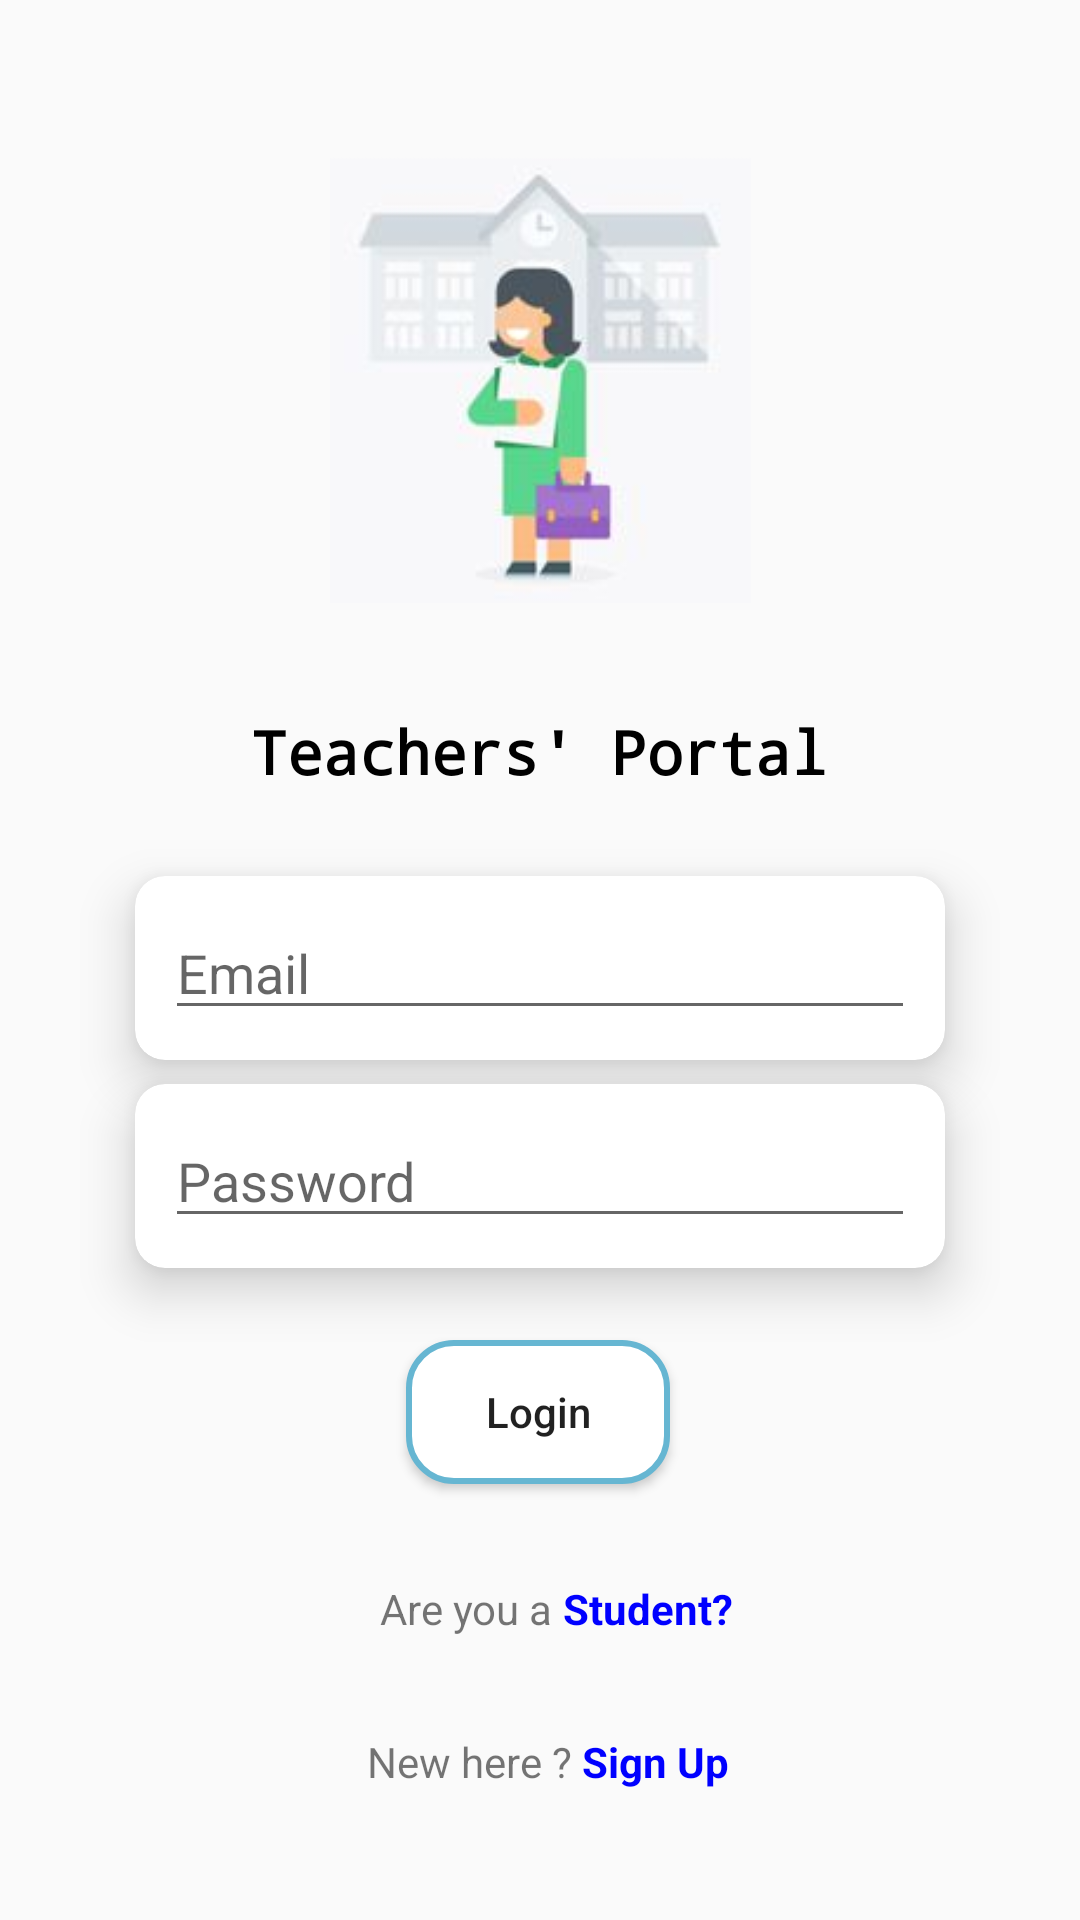

Produce the Android XML layout that renders to this screen, including the resource entries it uses.
<!-- AndroidManifest.xml: application theme Theme.HistoPath -->
<!-- res/layout/activity_teacher_login.xml -->
<?xml version="1.0" encoding="utf-8"?>
<androidx.constraintlayout.widget.ConstraintLayout xmlns:android="http://schemas.android.com/apk/res/android"
    xmlns:app="http://schemas.android.com/apk/res-auto"
    xmlns:tools="http://schemas.android.com/tools"
    android:layout_width="match_parent"
    android:layout_height="match_parent"
    tools:context=".TeacherLogin">

    <ImageView
        android:id="@+id/imageView2"
        android:layout_width="163dp"
        android:layout_height="149dp"
        android:layout_marginTop="52dp"
        app:layout_constraintEnd_toEndOf="parent"
        app:layout_constraintStart_toStartOf="parent"
        app:layout_constraintTop_toTopOf="parent"
        app:srcCompat="@drawable/teacherlogin" />

    <TextView
        android:id="@+id/textView3"
        android:layout_width="wrap_content"
        android:layout_height="wrap_content"
        android:layout_marginTop="36dp"
        android:fontFamily="monospace"
        android:text="Teachers' Portal"
        android:textColor="#000000"
        android:textSize="20sp"
        android:textStyle="bold"
        app:layout_constraintEnd_toEndOf="parent"
        app:layout_constraintHorizontal_bias="0.498"
        app:layout_constraintStart_toStartOf="parent"
        app:layout_constraintTop_toBottomOf="@+id/imageView2" />

    <TextView
        android:id="@+id/textView6"
        android:layout_width="wrap_content"
        android:layout_height="wrap_content"
        android:layout_marginTop="32dp"
        android:text="Are you a "
        app:layout_constraintEnd_toEndOf="parent"
        app:layout_constraintHorizontal_bias="0.424"
        app:layout_constraintStart_toStartOf="parent"
        app:layout_constraintTop_toBottomOf="@+id/signInButtonTeacher" />

    <TextView
        android:id="@+id/studentTextView"
        android:layout_width="wrap_content"
        android:layout_height="wrap_content"
        android:layout_marginTop="32dp"
        android:text="Student?"
        android:textColor="#0000FF"
        android:textStyle="bold"
        app:layout_constraintEnd_toEndOf="parent"
        app:layout_constraintHorizontal_bias="0.0"
        app:layout_constraintStart_toEndOf="@+id/textView6"
        app:layout_constraintTop_toBottomOf="@+id/signInButtonTeacher" />

    <TextView
        android:id="@+id/textView8"
        android:layout_width="wrap_content"
        android:layout_height="wrap_content"
        android:layout_marginTop="32dp"
        android:text=" New here ? "
        app:layout_constraintEnd_toEndOf="parent"
        app:layout_constraintHorizontal_bias="0.417"
        app:layout_constraintStart_toStartOf="parent"
        app:layout_constraintTop_toBottomOf="@+id/textView6" />

    <TextView
        android:id="@+id/signUpTeacherLoginTextView"
        android:layout_width="wrap_content"
        android:layout_height="wrap_content"
        android:layout_marginTop="32dp"
        android:text="Sign Up"
        android:textColor="#0000FF"
        android:textStyle="bold"
        app:layout_constraintEnd_toEndOf="parent"
        app:layout_constraintHorizontal_bias="0.0"
        app:layout_constraintStart_toEndOf="@+id/textView8"
        app:layout_constraintTop_toBottomOf="@+id/textView6" />

    <Button
        android:id="@+id/signInButtonTeacher"
        android:layout_width="wrap_content"
        android:layout_height="wrap_content"
        android:layout_marginTop="24dp"
        android:background="@drawable/round_button"
        android:text="Login"
        android:textAllCaps="false"
        app:layout_constraintEnd_toEndOf="parent"
        app:layout_constraintHorizontal_bias="0.498"
        app:layout_constraintStart_toStartOf="parent"
        app:layout_constraintTop_toBottomOf="@+id/cardView4" />

    <androidx.cardview.widget.CardView
        android:id="@+id/cardView3"
        android:layout_width="wrap_content"
        android:layout_height="wrap_content"
        android:layout_marginTop="28dp"
        app:cardCornerRadius="10dp"
        app:cardElevation="10dp"
        app:contentPadding="10sp"
        app:layout_constraintEnd_toEndOf="parent"
        app:layout_constraintStart_toStartOf="parent"
        app:layout_constraintTop_toBottomOf="@+id/textView3">

        <EditText
            android:id="@+id/emailEditTextTeacherLogin"
            android:layout_width="250dp"
            android:layout_height="wrap_content"
            android:ems="10"
            android:hint="Email"
            android:inputType="textEmailAddress"
            android:textAlignment="textStart" />
    </androidx.cardview.widget.CardView>

    <androidx.cardview.widget.CardView
        android:id="@+id/cardView4"
        android:layout_width="wrap_content"
        android:layout_height="wrap_content"
        android:layout_marginTop="8dp"
        app:cardCornerRadius="10dp"
        app:cardElevation="10dp"
        app:contentPadding="10sp"
        app:layout_constraintEnd_toEndOf="parent"
        app:layout_constraintStart_toStartOf="parent"
        app:layout_constraintTop_toBottomOf="@+id/cardView3">

        <EditText
            android:id="@+id/passwordEditTextTeacherLogin"
            android:layout_width="250dp"
            android:layout_height="wrap_content"
            android:ems="10"
            android:hint="Password"
            android:inputType="textPassword"
            android:textAlignment="textStart" />
    </androidx.cardview.widget.CardView>

</androidx.constraintlayout.widget.ConstraintLayout>
<!-- resources referenced by this layout -->
<resources>
  <!-- drawable round_button (drawable) -->
  <?xml version="1.0" encoding="utf-8"?>
  <shape xmlns:android="http://schemas.android.com/apk/res/android">
      <solid android:color="@color/white" /> 
      <stroke
          android:width="2dp"
          android:color="#66b6d2" />
      <corners android:radius="15dp" /> 
  </shape>
  <!-- drawable teacherlogin: png bitmap (drawable, 26691 bytes) -->
  <style name="Theme.HistoPath" parent="Base.Theme.HistoPath" />
  <style name="Base.Theme.HistoPath" parent="Theme.AppCompat.DayNight.NoActionBar">
          
          
          <item name="android:statusBarColor">@color/black</item>
      </style>
  <!-- not gathered from this repository: default colours our renderer supplied (Android Studio template values) -->
  <color name="black">#FF000000</color>
  <color name="white">#FFFFFFFF</color>
</resources>
